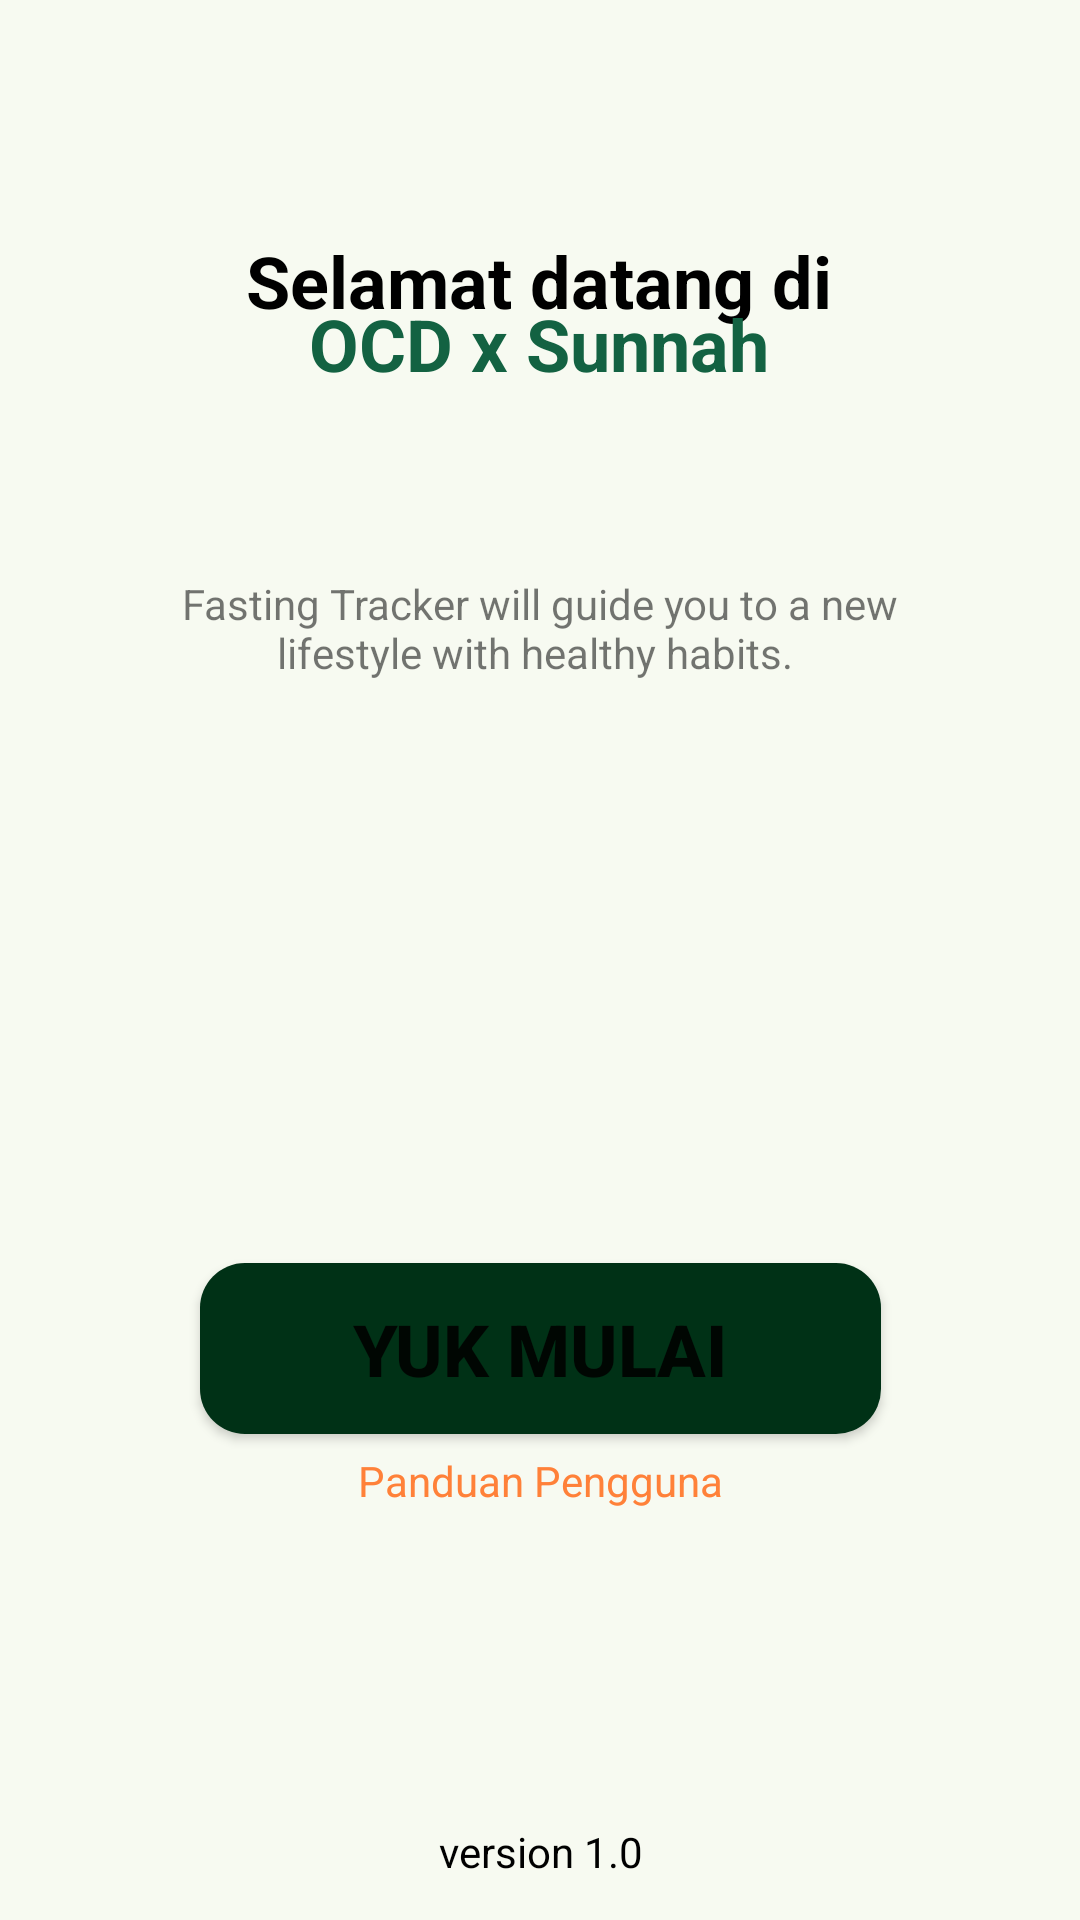

Here is an Android app screen rendered from its layout file. Give the layout XML and the strings, colors and styles it references.
<!-- AndroidManifest.xml: application theme Theme.OxS -->
<!-- res/layout/activity_awal.xml -->
<?xml version="1.0" encoding="utf-8"?>
<androidx.constraintlayout.widget.ConstraintLayout xmlns:android="http://schemas.android.com/apk/res/android"
    xmlns:app="http://schemas.android.com/apk/res-auto"
    xmlns:tools="http://schemas.android.com/tools"
    android:layout_width="match_parent"
    android:layout_height="match_parent"
    android:background="@color/bgColor"
    tools:context=".Views.AwalActivity">


    <TextView
        android:layout_width="wrap_content"
        android:layout_height="wrap_content"
        android:text="Selamat datang di"
        android:textAlignment="center"
        android:textSize="24sp"
        android:textStyle="bold"
        android:textColor="@color/black"
        app:layout_constraintBottom_toBottomOf="parent"
        app:layout_constraintHorizontal_bias="0.498"
        app:layout_constraintLeft_toLeftOf="parent"
        app:layout_constraintRight_toRightOf="parent"
        app:layout_constraintTop_toTopOf="parent"
        app:layout_constraintVertical_bias="0.127" />


    <TextView
        android:id="@+id/textView6"
        android:layout_width="wrap_content"
        android:layout_height="wrap_content"
        android:text="OCD x Sunnah"
        android:textAlignment="center"
        android:textColor="@color/hijauKedua"
        android:textSize="24sp"
        android:textStyle="bold"
        app:layout_constraintBottom_toBottomOf="parent"
        app:layout_constraintHorizontal_bias="0.498"
        app:layout_constraintLeft_toLeftOf="parent"
        app:layout_constraintRight_toRightOf="parent"
        app:layout_constraintTop_toTopOf="parent"
        app:layout_constraintVertical_bias="0.162" />


    <TextView
        android:layout_width="268dp"
        android:layout_height="66dp"
        android:text="Fasting Tracker will guide you to a new lifestyle with healthy habits. "
        android:textAlignment="center"
        android:textSize="14sp"
        app:layout_constraintBottom_toBottomOf="parent"
        app:layout_constraintHorizontal_bias="0.498"
        app:layout_constraintLeft_toLeftOf="parent"
        app:layout_constraintRight_toRightOf="parent"
        app:layout_constraintTop_toTopOf="parent"
        app:layout_constraintVertical_bias="0.334" />

    <Button
        android:id="@+id/btYumulai"
        android:layout_width="227dp"
        android:layout_height="57dp"
        android:background="@drawable/custombutton"
        android:text="Yuk mulai"
        android:textSize="24sp"
        android:textStyle="bold"
        app:layout_constraintBottom_toBottomOf="parent"
        app:layout_constraintEnd_toEndOf="parent"
        app:layout_constraintStart_toStartOf="parent"
        app:layout_constraintTop_toTopOf="parent"
        app:layout_constraintVertical_bias="0.722" />

    <TextView
        android:layout_width="123dp"
        android:layout_height="18dp"
        android:text="Panduan Pengguna"
        android:textAlignment="center"
        android:textColor="@color/oren"
        android:textSize="14sp"
        app:layout_constraintBottom_toBottomOf="parent"
        app:layout_constraintLeft_toLeftOf="parent"
        app:layout_constraintRight_toRightOf="parent"
        app:layout_constraintTop_toTopOf="parent"
        app:layout_constraintVertical_bias="0.778" />

    <TextView
        android:layout_width="123dp"
        android:layout_height="18dp"
        android:text="version 1.0"
        android:textAlignment="center"
        android:textColor="@color/black"
        android:textSize="14sp"
        app:layout_constraintBottom_toBottomOf="parent"
        app:layout_constraintLeft_toLeftOf="parent"
        app:layout_constraintRight_toRightOf="parent"
        app:layout_constraintTop_toTopOf="parent"
        app:layout_constraintVertical_bias="0.977" />
</androidx.constraintlayout.widget.ConstraintLayout>
<!-- resources referenced by this layout -->
<resources>
  <color name="bgColor">#F7FAF1</color>
  <color name="black">#FF000000</color>
  <color name="hijauKedua">#136242</color>
  <color name="oren">#FF8139</color>
  <!-- drawable custombutton (drawable) -->
  <?xml version="1.0" encoding="utf-8"?>
  <shape xmlns:android="http://schemas.android.com/apk/res/android"
      android:shape="rectangle">
  
      <solid android:color="@color/hijauUtama"/>
  
      <corners android:radius="15dp"/>
  
  </shape>
  <style name="Theme.OxS" parent="Theme.MaterialComponents.DayNight.DarkActionBar">
          
          <item name="colorPrimary">@color/purple_500</item>
          <item name="colorPrimaryVariant">@color/purple_700</item>
          <item name="colorOnPrimary">@color/white</item>
          
          <item name="colorSecondary">@color/teal_200</item>
          <item name="colorSecondaryVariant">@color/teal_700</item>
          <item name="colorOnSecondary">@color/black</item>
          
          <item name="android:statusBarColor" tools:targetApi="l">?attr/colorPrimaryVariant</item>
          
      </style>
  <color name="hijauUtama">#003116</color>
  <color name="purple_500">#FF6200EE</color>
  <color name="purple_700">#FF3700B3</color>
  <color name="white">#FFFFFFFF</color>
  <color name="teal_200">#FF03DAC5</color>
  <color name="teal_700">#FF018786</color>
</resources>
